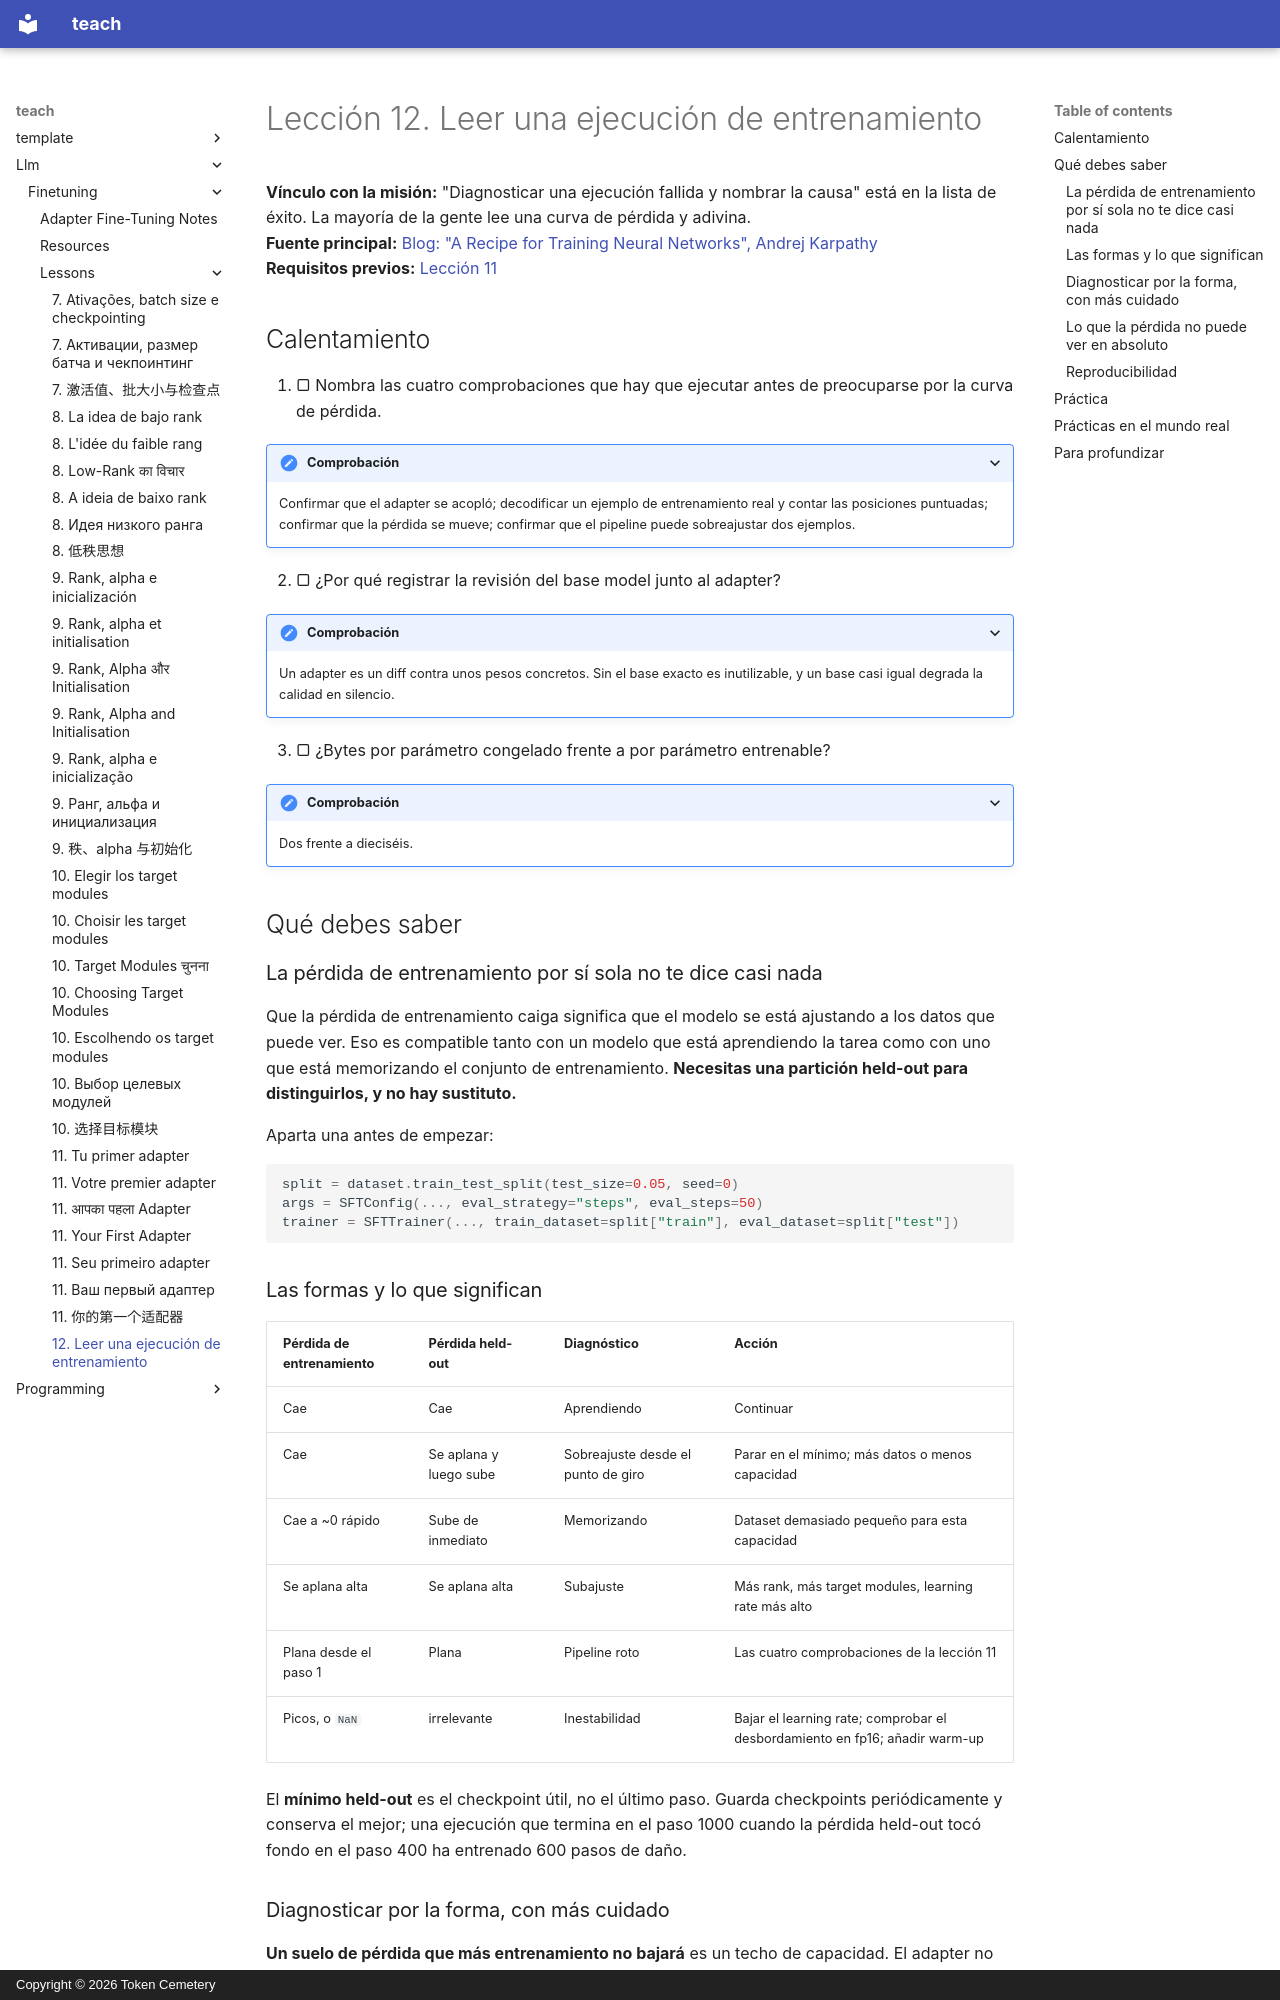

repository: TokenCemetery/teach · page: llm/finetuning/lessons/0012-reading-a-training-run.es/index.html · generator: mkdocs · copyright: Copyright © 2026 Token Cemetery

---
title: "12. Leer una ejecución de entrenamiento"
description: "Diagnosticar por la forma de la curva, y lo que la pérdida no puede ver"
type: lesson
---

# Lección 12. Leer una ejecución de entrenamiento

**Vínculo con la misión:** "Diagnosticar una ejecución fallida y nombrar la causa" está en la lista de éxito. La mayoría de la gente lee una curva de pérdida y adivina.
**Fuente principal:** [Blog: "A Recipe for Training Neural Networks", Andrej Karpathy](https://karpathy.github.io/2019/04/25/recipe/)
**Requisitos previos:** [Lección 11](0011-your-first-adapter.md)

## Calentamiento

1. ▢ Nombra las cuatro comprobaciones que hay que ejecutar antes de preocuparse por la curva de pérdida.

<details markdown="1"><summary>Comprobación</summary>

Confirmar que el adapter se acopló; decodificar un ejemplo de entrenamiento real y contar las posiciones puntuadas; confirmar que la pérdida se mueve; confirmar que el pipeline puede sobreajustar dos ejemplos.

</details>

2. ▢ ¿Por qué registrar la revisión del base model junto al adapter?

<details markdown="1"><summary>Comprobación</summary>

Un adapter es un diff contra unos pesos concretos. Sin el base exacto es inutilizable, y un base casi igual degrada la calidad en silencio.

</details>

3. ▢ ¿Bytes por parámetro congelado frente a por parámetro entrenable?

<details markdown="1"><summary>Comprobación</summary>

Dos frente a dieciséis.

</details>

## Qué debes saber

### La pérdida de entrenamiento por sí sola no te dice casi nada

Que la pérdida de entrenamiento caiga significa que el modelo se está ajustando a los datos que puede ver. Eso es compatible tanto con un modelo que está aprendiendo la tarea como con uno que está memorizando el conjunto de entrenamiento. **Necesitas una partición held-out para distinguirlos, y no hay sustituto.**

Aparta una antes de empezar:

```python
split = dataset.train_test_split(test_size=0.05, seed=0)
args = SFTConfig(..., eval_strategy="steps", eval_steps=50)
trainer = SFTTrainer(..., train_dataset=split["train"], eval_dataset=split["test"])
```

### Las formas y lo que significan

| Pérdida de entrenamiento | Pérdida held-out | Diagnóstico | Acción |
|---|---|---|---|
| Cae | Cae | Aprendiendo | Continuar |
| Cae | Se aplana y luego sube | Sobreajuste desde el punto de giro | Parar en el mínimo; más datos o menos capacidad |
| Cae a ~0 rápido | Sube de inmediato | Memorizando | Dataset demasiado pequeño para esta capacidad |
| Se aplana alta | Se aplana alta | Subajuste | Más rank, más target modules, learning rate más alto |
| Plana desde el paso 1 | Plana | Pipeline roto | Las cuatro comprobaciones de la lección 11 |
| Picos, o `NaN` | irrelevante | Inestabilidad | Bajar el learning rate; comprobar el desbordamiento en fp16; añadir warm-up |

El **mínimo held-out** es el checkpoint útil, no el último paso. Guarda checkpoints periódicamente y conserva el mejor; una ejecución que termina en el paso 1000 cuando la pérdida held-out tocó fondo en el paso 400 ha entrenado 600 pasos de daño.
